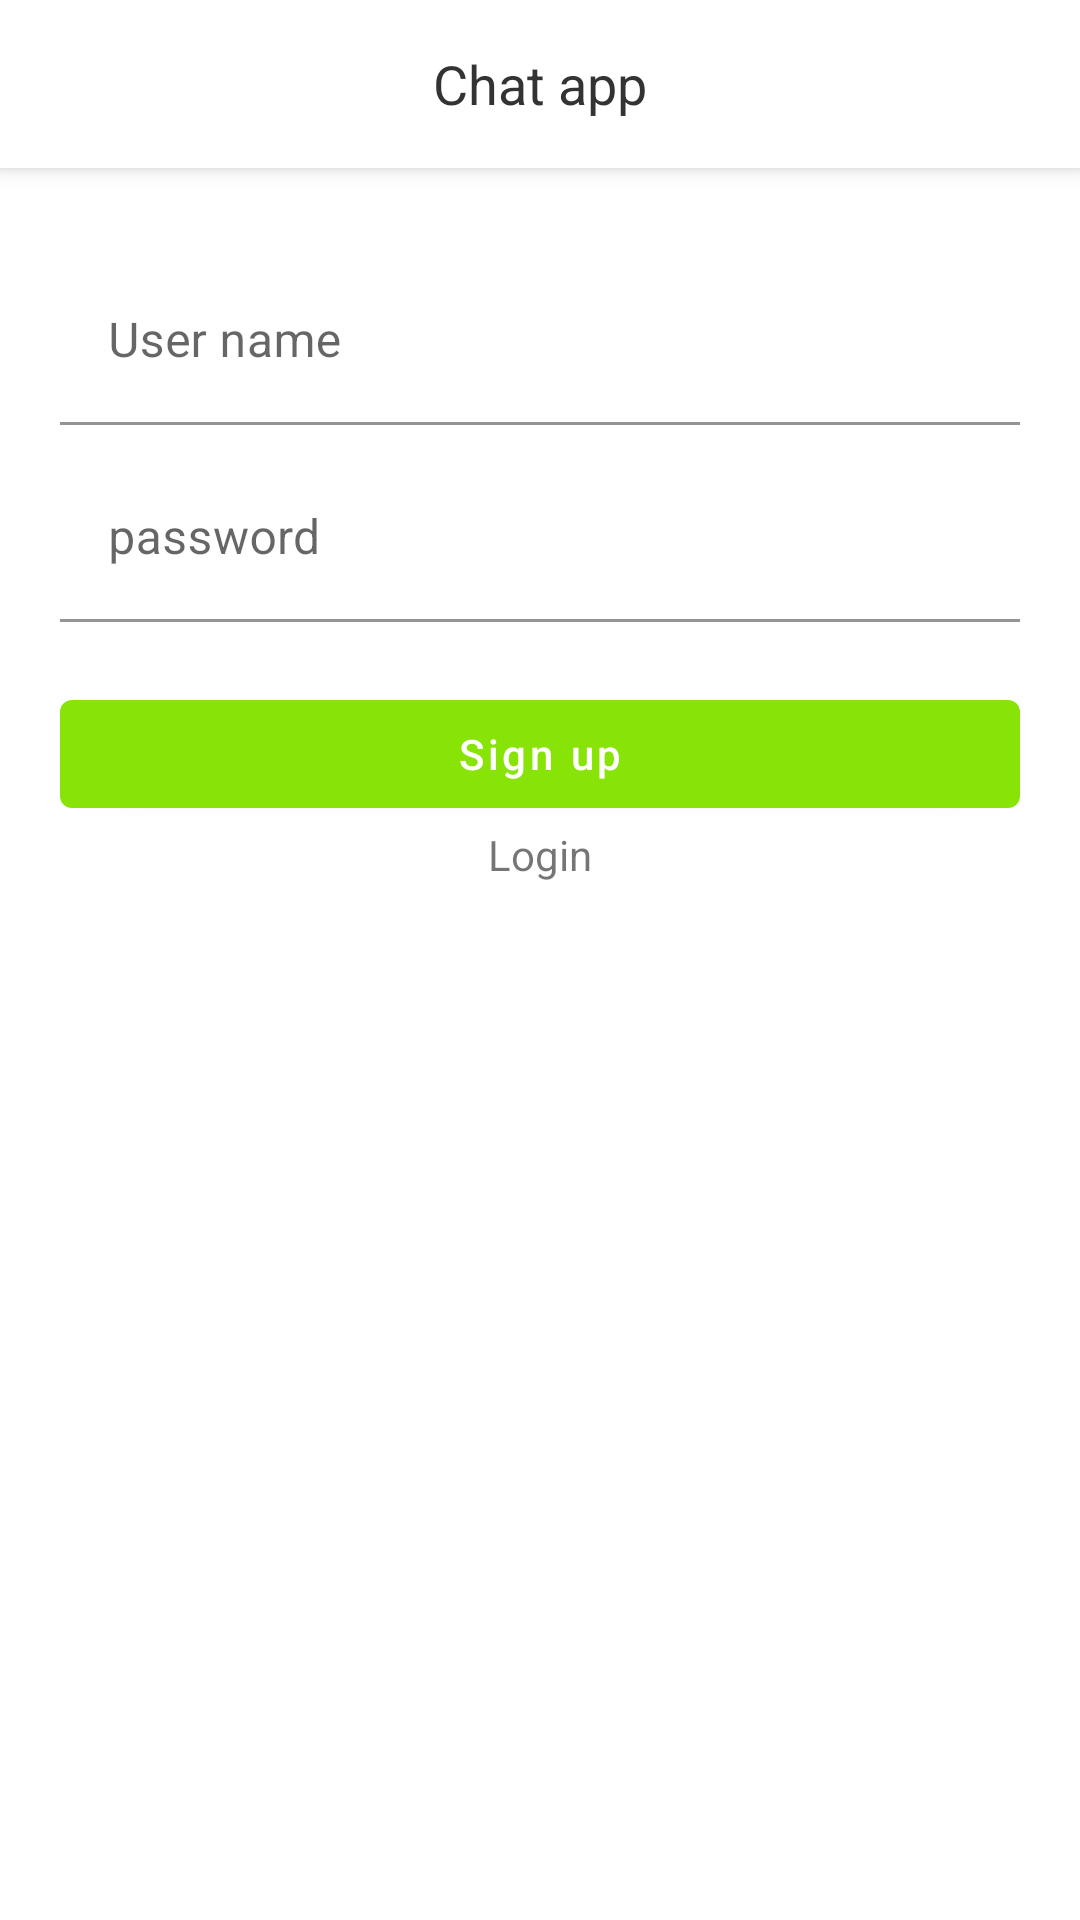

This screen was rendered from an Android layout file. Write that file and the resources it references.
<!-- AndroidManifest.xml: activity theme AppTheme.NoActionBar -->
<!-- res/layout/activity_sign_up.xml -->
<?xml version="1.0" encoding="utf-8"?>
<androidx.coordinatorlayout.widget.CoordinatorLayout xmlns:android="http://schemas.android.com/apk/res/android"
    xmlns:app="http://schemas.android.com/apk/res-auto"
    xmlns:tools="http://schemas.android.com/tools"
    android:layout_width="match_parent"
    android:layout_height="match_parent"
    tools:context=".ui.signup.SignUpActivity">

    <com.google.android.material.appbar.AppBarLayout
        android:layout_width="match_parent"
        android:layout_height="wrap_content"
        android:theme="@style/AppTheme.AppBarOverlay">

        <androidx.appcompat.widget.Toolbar
            android:id="@+id/toolbar_signup"
            android:layout_width="match_parent"
            android:layout_height="?attr/actionBarSize"
            android:background="@android:color/background_light"
            app:popupTheme="@style/AppTheme.PopupOverlay">

            <TextView
                android:id="@+id/toolbar_signup_title"
                android:layout_width="wrap_content"
                android:layout_height="wrap_content"
                android:layout_gravity="center"
                android:text="@string/all_chat_app"
                android:textColor="@color/text_toolbar_title"
                android:textSize="@dimen/size_toolbar_text" />

        </androidx.appcompat.widget.Toolbar>

    </com.google.android.material.appbar.AppBarLayout>

    <include layout="@layout/layout_progressbar" />

    <LinearLayout
        android:id="@+id/linearlayout_signup_background"
        android:layout_width="match_parent"
        android:layout_height="match_parent"
        android:orientation="vertical"
        android:paddingStart="20dp"
        android:paddingTop="30dp"
        android:paddingEnd="20dp"
        app:layout_behavior="@string/appbar_scrolling_view_behavior">

        <com.google.android.material.textfield.TextInputLayout
            android:id="@+id/textinputlayout_signup_username"
            android:layout_width="match_parent"
            android:layout_height="wrap_content"
            android:background="@android:color/transparent"
            app:boxBackgroundColor="@android:color/transparent">

            <com.google.android.material.textfield.TextInputEditText
                android:id="@+id/textinputedittext_signup_username"
                android:layout_width="match_parent"
                android:layout_height="wrap_content"
                android:hint="@string/all_username" />

        </com.google.android.material.textfield.TextInputLayout>

        <com.google.android.material.textfield.TextInputLayout
            android:id="@+id/textinputlayout_signup_password"
            android:layout_width="match_parent"
            android:layout_height="wrap_content"
            android:layout_marginTop="10dp"
            android:background="@android:color/transparent"
            app:boxBackgroundColor="@android:color/transparent">

            <com.google.android.material.textfield.TextInputEditText
                android:id="@+id/textinputedittext_signup_password"
                android:layout_width="match_parent"
                android:layout_height="wrap_content"
                android:hint="@string/all_password"
                android:inputType="textPassword" />

        </com.google.android.material.textfield.TextInputLayout>

        <com.google.android.material.button.MaterialButton
            android:id="@+id/button_signup"
            android:layout_width="match_parent"
            android:layout_height="wrap_content"
            android:layout_marginTop="20dp"
            android:text="@string/all_sign_up"
            android:textAllCaps="false"
            app:backgroundTint="@color/button_primary" />

        <TextView
            android:id="@+id/textview_signup_login"
            android:layout_width="match_parent"
            android:layout_height="wrap_content"
            android:gravity="center"
            android:text="@string/all_login" />

        <TextView
            android:id="@+id/textview_signup_termsofservice"
            android:layout_width="match_parent"
            android:layout_height="wrap_content"
            android:layout_marginTop="15dp" />

    </LinearLayout>

</androidx.coordinatorlayout.widget.CoordinatorLayout>
<!-- res/layout/layout_progressbar.xml (included above) -->
<ProgressBar xmlns:android="http://schemas.android.com/apk/res/android"
    android:id="@+id/progressbar_main"
    style="?android:attr/progressBarStyle"
    android:layout_width="wrap_content"
    android:layout_height="wrap_content"
    android:layout_gravity="center"
    android:contentDescription="@string/all_loading"
    android:indeterminate="true"
    android:visibility="gone" />
<!-- resources referenced by this layout -->
<resources>
  <color name="button_primary">@color/chartreuse</color>
  <color name="text_toolbar_title">@color/mine_shaft</color>
  <dimen name="size_toolbar_text">18sp</dimen>
  <string name="all_chat_app">Chat app</string>
  <string name="all_loading">Loading</string>
  <string name="all_login">Login</string>
  <string name="all_password">password</string>
  <string name="all_sign_up">Sign up</string>
  <string name="all_username">User name</string>
  <style name="AppTheme.AppBarOverlay" parent="ThemeOverlay.AppCompat.Dark.ActionBar" />
  <style name="AppTheme.PopupOverlay" parent="ThemeOverlay.AppCompat.Light" />
  <style name="AppTheme.NoActionBar">
          <item name="windowActionBar">false</item>
          <item name="windowNoTitle">true</item>
      </style>
  <color name="chartreuse">#88E306</color>
  <color name="mine_shaft">#333333</color>
</resources>
